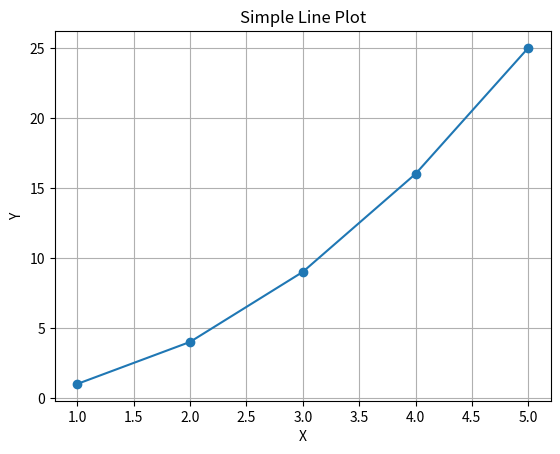

This chart was generated by the following Python code:
import matplotlib.pyplot as plt

x = [1, 2, 3, 4, 5]
y = [1, 4, 9, 16, 25]

plt.plot(x, y, marker='o')
plt.title("Simple Line Plot")
plt.xlabel("X")
plt.ylabel("Y")
plt.grid(True)
plt.show()